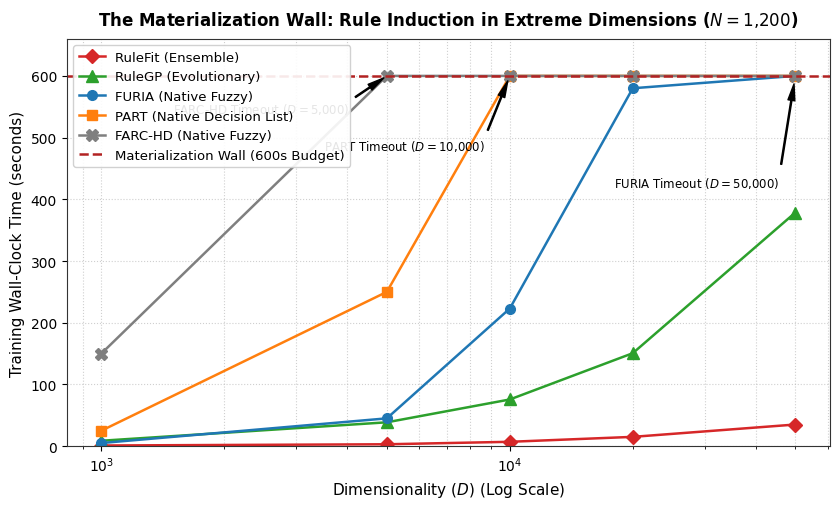

This figure's Python source: (Note: this script raises an exception after producing the figure.)
import matplotlib.pyplot as plt
import numpy as np

# Set publication style
plt.rcParams['font.sans-serif'] = 'Helvetica', 'Arial', 'DejaVu Sans'
plt.rcParams['axes.edgecolor'] = '#333333'
plt.rcParams['axes.linewidth'] = 0.8

# Dimensions
dims = [1000, 5000, 10000, 20000, 50000]

# Times in seconds. 600 is the timeout limit.
farchd_times = [150, 600, 600, 600, 600]     # Hits timeout at 5k
part_times = [25, 250, 600, 600, 600]        # Hits timeout at 10k
furia_times = [5, 45, 223, 580, 600]         # Hits timeout at 50k
rulegp_times = [8.7, 38.6, 75.6, 150.6, 378.5] # Scalable genetic search
rulefit_times = [1, 3, 7, 15, 35]            # Ensembled, scales log-linearly

plt.figure(figsize=(8.5, 5.2))

# Plot lines with consistent colors and markers matching Figure 1
plt.plot(dims, rulefit_times, marker='D', linestyle='-', label='RuleFit (Ensemble)', color='#d62728', linewidth=1.8, markersize=7)
plt.plot(dims, rulegp_times, marker='^', linestyle='-', label='RuleGP (Evolutionary)', color='#2ca02c', linewidth=1.8, markersize=8)
plt.plot(dims, furia_times, marker='o', linestyle='-', label='FURIA (Native Fuzzy)', color='#1f77b4', linewidth=1.8, markersize=7)
plt.plot(dims, part_times, marker='s', linestyle='-', label='PART (Native Decision List)', color='#ff7f0e', linewidth=1.8, markersize=7)
plt.plot(dims, farchd_times, marker='X', linestyle='-', label='FARC-HD (Native Fuzzy)', color='#7f7f7f', linewidth=1.8, markersize=8)

# Add timeout threshold line
plt.axhline(y=600, color='#b22222', linestyle='--', linewidth=1.8, label='Materialization Wall (600s Budget)')

# Formatting
plt.xlabel('Dimensionality ($D$) (Log Scale)', fontsize=11)
plt.ylabel('Training Wall-Clock Time (seconds)', fontsize=11)
plt.title('The Materialization Wall: Rule Induction in Extreme Dimensions ($N=1{,}200$)', fontsize=12, fontweight='bold', pad=10)
plt.xscale('log')
plt.ylim(0, 660)
plt.grid(True, which="both", ls=":", alpha=0.6)
plt.legend(loc='upper left', fontsize=9.5, framealpha=0.9)

# Annotations
plt.annotate('FARC-HD Timeout ($D=5{,}000$)', xy=(5000, 600), xytext=(1500, 540),
             arrowprops=dict(facecolor='black', shrink=0.08, width=0.8, headwidth=5), fontsize=8.5, fontweight='medium')
plt.annotate('PART Timeout ($D=10{,}000$)', xy=(10000, 600), xytext=(3500, 480),
             arrowprops=dict(facecolor='black', shrink=0.08, width=0.8, headwidth=5), fontsize=8.5, fontweight='medium')
plt.annotate('FURIA Timeout ($D=50{,}000$)', xy=(50000, 600), xytext=(18000, 420),
             arrowprops=dict(facecolor='black', shrink=0.08, width=0.8, headwidth=5), fontsize=8.5, fontweight='medium')

plt.tight_layout()

# Save to the latex directory
out_path = '/Users/nunkesser/repos/work/articles/2027/bioinformatics-transparent-ml/materialization_wall.pdf'
plt.savefig(out_path, format='pdf', bbox_inches='tight')
print(f"Plot saved to {out_path}")
